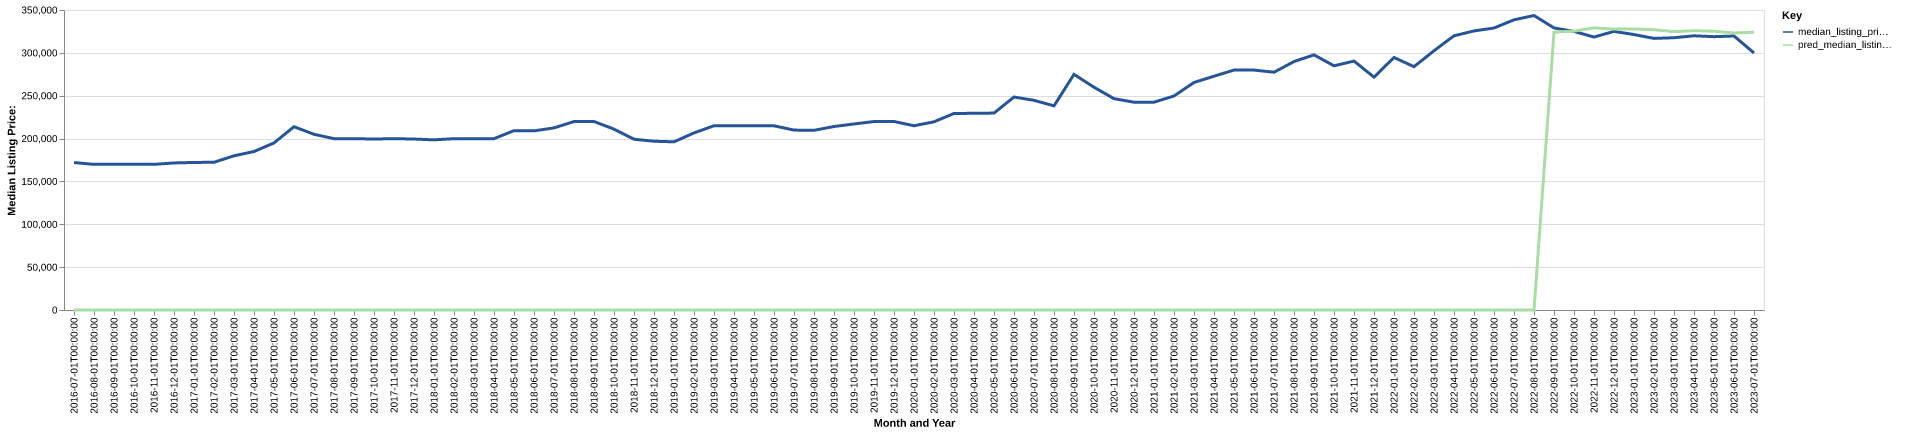

The file beside this chart, header and first rows:
date, time_idx, median_listing_price, thirty_year_interest_rate_five, month, county_name, active_listing_count, median_days_on_market, pred_median_listing_price, month_year
2016-07-01, 0, 172000, 3.72, 7, cullman, al, 623.0, 91.0, 0, Jul-2016
2016-08-01, 1, 169900, 3.73, 8, cullman, al, 625.0, 80.0, 0, Aug-2016
2016-09-01, 2, 169900, 3.66, 9, cullman, al, 625.0, 85.0, 0, Sep-2016
2016-10-01, 3, 169900, 3.64, 10, cullman, al, 598.0, 93.0, 0, Oct-2016
2016-11-01, 4, 169900, 3.66, 11, cullman, al, 572.0, 99.0, 0, Nov-2016
2016-12-01, 5, 171575, 3.48, 12, cullman, al, 548.0, 103.0, 0, Dec-2016
2017-01-01, 6, 172125, 3.45, 1, cullman, al, 528.0, 107.0, 0, Jan-2017
2017-02-01, 7, 172375, 3.5, 2, cullman, al, 544.0, 96.0, 0, Feb-2017
2017-03-01, 8, 179900, 3.52, 3, cullman, al, 555.0, 83.0, 0, Mar-2017
2017-04-01, 9, 184900, 4.03, 4, cullman, al, 565.0, 82.0, 0, Apr-2017
2017-05-01, 10, 194900, 4.32, 5, cullman, al, 570.0, 87.0, 0, May-2017
2017-06-01, 11, 213825, 4.2, 6, cullman, al, 571.0, 88.0, 0, Jun-2017
2017-07-01, 12, 205000, 4.19, 7, cullman, al, 578.0, 86.0, 0, Jul-2017
2017-08-01, 13, 199900, 4.3, 8, cullman, al, 592.0, 84.0, 0, Aug-2017
2017-09-01, 14, 199900, 4.1, 9, cullman, al, 597.0, 81.0, 0, Sep-2017
2017-10-01, 15, 199450, 4.05, 10, cullman, al, 584.0, 89.0, 0, Oct-2017
2017-11-01, 16, 199900, 3.94, 11, cullman, al, 589.0, 93.0, 0, Nov-2017
2017-12-01, 17, 199450, 4.03, 12, cullman, al, 546.0, 101.0, 0, Dec-2017
2018-01-01, 18, 198500, 3.93, 1, cullman, al, 524.0, 102.0, 0, Jan-2018
2018-02-01, 19, 199900, 3.83, 2, cullman, al, 556.0, 105.0, 0, Feb-2018
2018-03-01, 20, 199900, 3.94, 3, cullman, al, 542.0, 86.0, 0, Mar-2018
2018-04-01, 21, 199900, 3.95, 4, cullman, al, 528.0, 83.0, 0, Apr-2018
2018-05-01, 22, 209225, 3.99, 5, cullman, al, 523.0, 87.0, 0, May-2018
2018-06-01, 23, 209000, 4.15, 6, cullman, al, 527.0, 87.0, 0, Jun-2018
2018-07-01, 24, 212450, 4.4, 7, cullman, al, 542.0, 74.0, 0, Jul-2018
2018-08-01, 25, 219875, 4.46, 8, cullman, al, 555.0, 71.0, 0, Aug-2018
2018-09-01, 26, 219900, 4.58, 9, cullman, al, 562.0, 75.0, 0, Sep-2018
2018-10-01, 27, 211000, 4.66, 10, cullman, al, 557.0, 84.0, 0, Oct-2018
2018-11-01, 28, 199225, 4.62, 11, cullman, al, 558.0, 91.0, 0, Nov-2018
2018-12-01, 29, 196900, 4.54, 12, cullman, al, 523.0, 99.0, 0, Dec-2018
2019-01-01, 30, 196200, 4.6, 1, cullman, al, 504.0, 110.0, 0, Jan-2019
2019-02-01, 31, 206586, 4.72, 2, cullman, al, 503.0, 104.0, 0, Feb-2019
2019-03-01, 32, 214933, 4.9, 3, cullman, al, 509.0, 93.0, 0, Mar-2019
2019-04-01, 33, 215000, 4.94, 4, cullman, al, 523.0, 77.0, 0, Apr-2019
2019-05-01, 34, 214900, 4.75, 5, cullman, al, 535.0, 75.0, 0, May-2019
2019-06-01, 35, 214900, 4.51, 6, cullman, al, 523.0, 77.0, 0, Jun-2019
2019-07-01, 36, 209900, 4.41, 7, cullman, al, 526.0, 79.0, 0, Jul-2019
2019-08-01, 37, 209616, 4.41, 8, cullman, al, 514.0, 77.0, 0, Aug-2019
2019-09-01, 38, 214076, 4.2, 9, cullman, al, 508.0, 75.0, 0, Sep-2019
2019-10-01, 39, 217049, 4.14, 10, cullman, al, 504.0, 74.0, 0, Oct-2019
2019-11-01, 40, 219850, 3.84, 11, cullman, al, 503.0, 84.0, 0, Nov-2019
2019-12-01, 41, 219950, 3.81, 12, cullman, al, 480.0, 95.0, 0, Dec-2019
2020-01-01, 42, 214950, 3.75, 1, cullman, al, 453.0, 100.0, 0, Jan-2020
2020-02-01, 43, 219570, 3.73, 2, cullman, al, 444.0, 104.0, 0, Feb-2020
2020-03-01, 44, 229300, 3.78, 3, cullman, al, 452.0, 73.0, 0, Mar-2020
2020-04-01, 45, 229450, 3.75, 4, cullman, al, 442.0, 78.0, 0, Apr-2020
2020-05-01, 46, 229750, 3.74, 5, cullman, al, 397.0, 79.0, 0, May-2020
2020-06-01, 47, 248450, 3.72, 6, cullman, al, 332.0, 79.0, 0, Jun-2020
2020-07-01, 48, 244620, 3.49, 7, cullman, al, 295.0, 68.0, 0, Jul-2020
2020-08-01, 49, 238170, 3.65, 8, cullman, al, 269.0, 64.0, 0, Aug-2020
2020-09-01, 50, 274900, 3.33, 9, cullman, al, 241.0, 55.0, 0, Sep-2020
2020-10-01, 51, 259900, 3.28, 10, cullman, al, 224.0, 59.0, 0, Oct-2020
2020-11-01, 52, 246575, 3.21, 11, cullman, al, 227.0, 64.0, 0, Nov-2020
2020-12-01, 53, 242450, 3.07, 12, cullman, al, 220.0, 76.0, 0, Dec-2020
2021-01-01, 54, 242450, 2.99, 1, cullman, al, 185.0, 74.0, 0, Jan-2021
2021-02-01, 55, 249700, 2.93, 2, cullman, al, 181.0, 57.0, 0, Feb-2021
2021-03-01, 56, 265425, 2.88, 3, cullman, al, 177.0, 44.0, 0, Mar-2021
2021-04-01, 57, 272769, 2.84, 4, cullman, al, 179.0, 45.0, 0, Apr-2021
2021-05-01, 58, 279900, 2.71, 5, cullman, al, 162.0, 43.0, 0, May-2021
2021-06-01, 59, 279900, 2.79, 6, cullman, al, 169.0, 39.0, 0, Jun-2021
... 25 more rows
